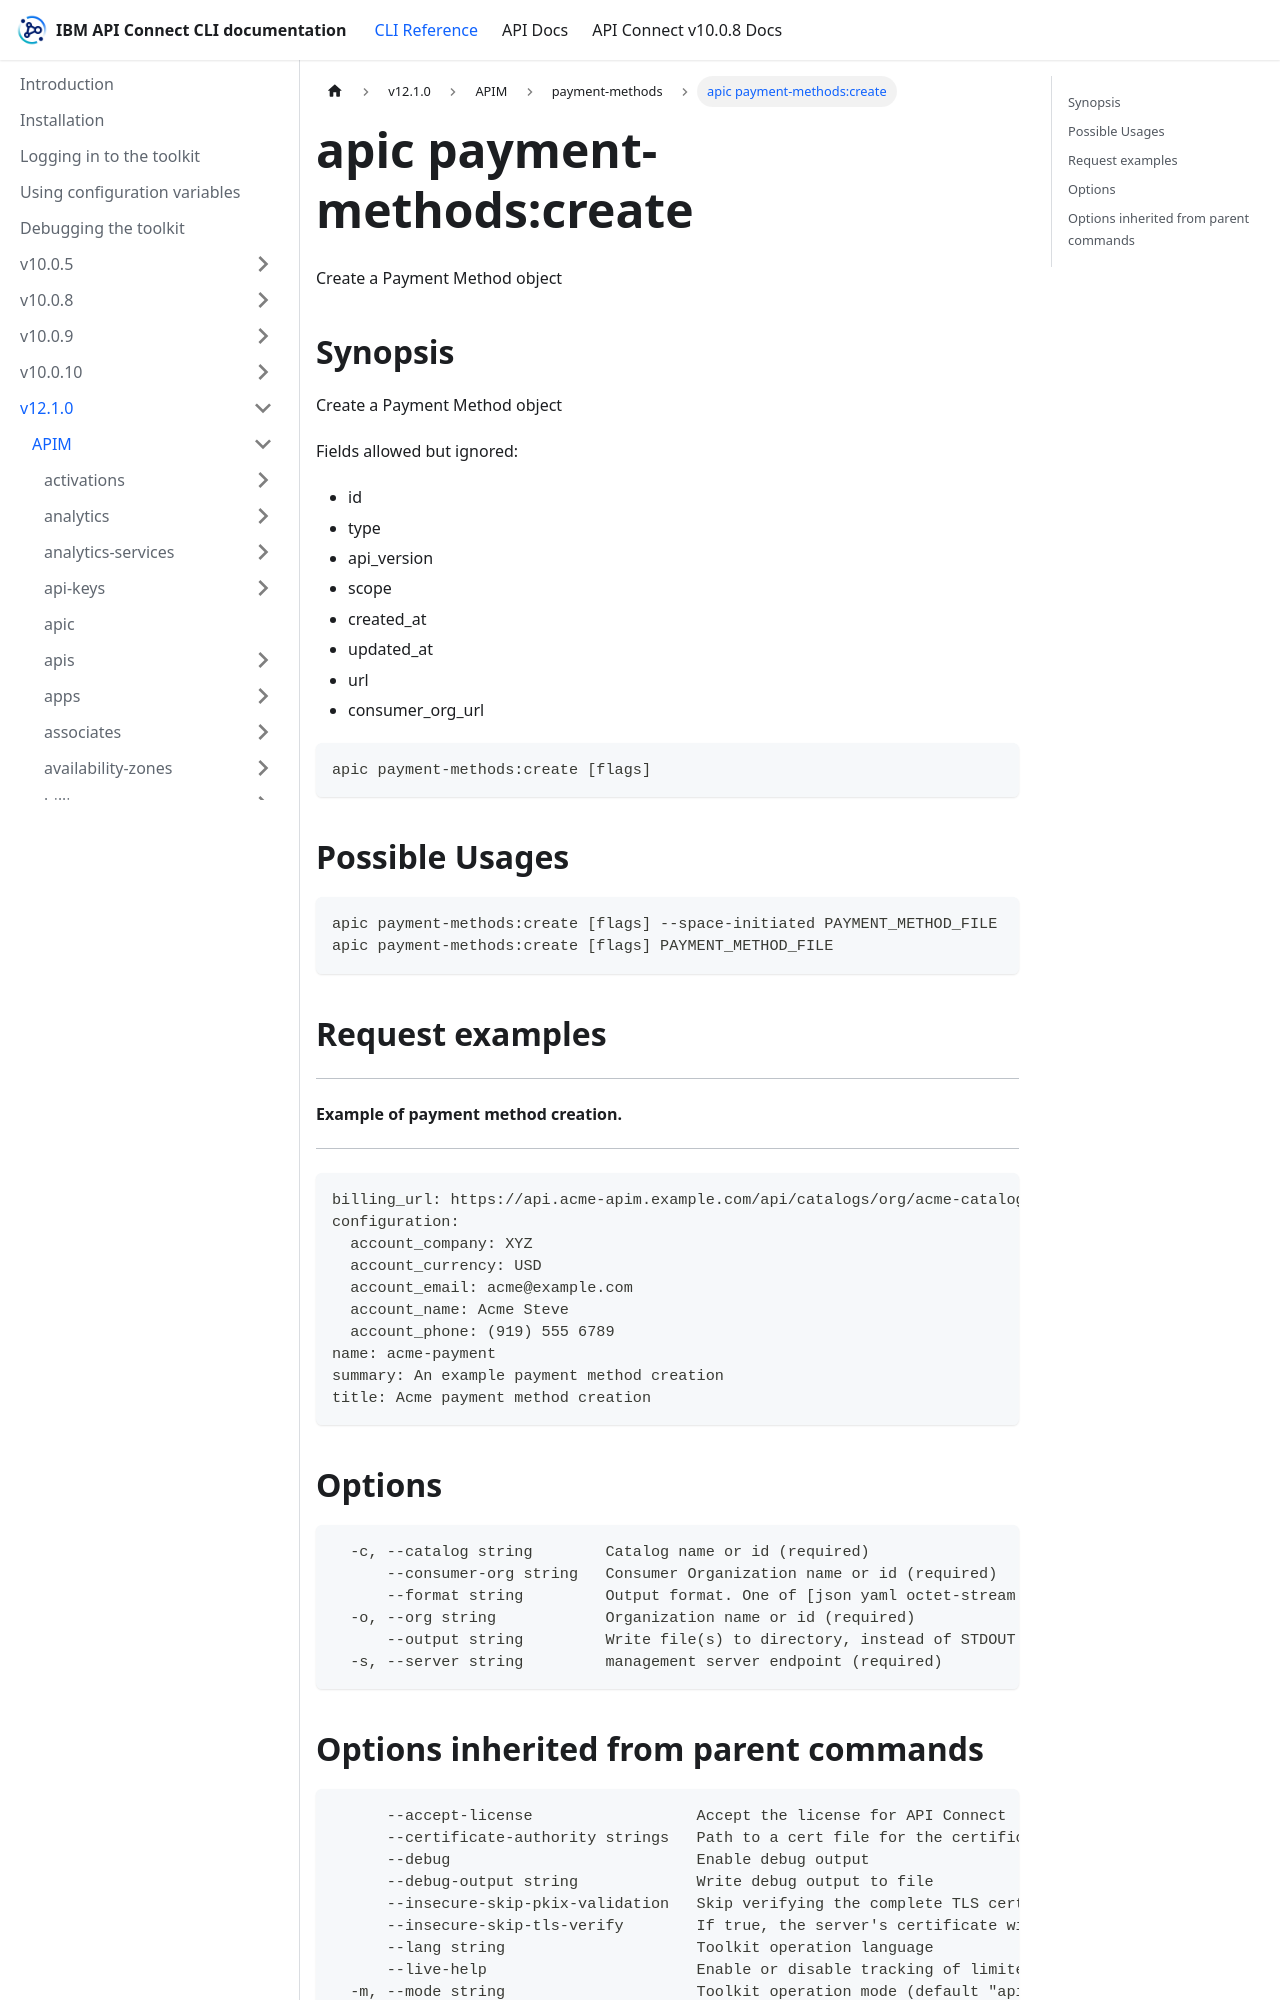

repository: ibm-apiconnect/clidocs · page: docs/v1210/apim/payment-methods/apic_payment-methods_create.html · generator: docusaurus

---
tags:
- "group: payment-methods"
---
# apic payment-methods:create

Create a Payment Method object

## Synopsis

Create a Payment Method object
          
          Fields allowed but ignored:
          - id
          - type
          - api_version
          - scope
          - created_at
          - updated_at
          - url
          - consumer_org_url

```
apic payment-methods:create [flags]
```

## Possible Usages

```
apic payment-methods:create [flags] --space-initiated PAYMENT_METHOD_FILE
apic payment-methods:create [flags] PAYMENT_METHOD_FILE
```

## Request examples

----------------------------------------
#### Example of payment method creation.
----------------------------------------

```
billing_url: https://api.acme-apim.example.com/api/catalogs/org/acme-catalog/configured-billings/configured-billing
configuration:
  account_company: XYZ
  account_currency: USD
  account_email: acme@example.com
  account_name: Acme Steve
  account_phone: (919) 555 6789
name: acme-payment
summary: An example payment method creation
title: Acme payment method creation
```

## Options

```
  -c, --catalog string        Catalog name or id (required)
      --consumer-org string   Consumer Organization name or id (required)
      --format string         Output format. One of [json yaml octet-stream go-template=... go-template-file=...], defaults to yaml.
  -o, --org string            Organization name or id (required)
      --output string         Write file(s) to directory, instead of STDOUT (default "-")
  -s, --server string         management server endpoint (required)
```
